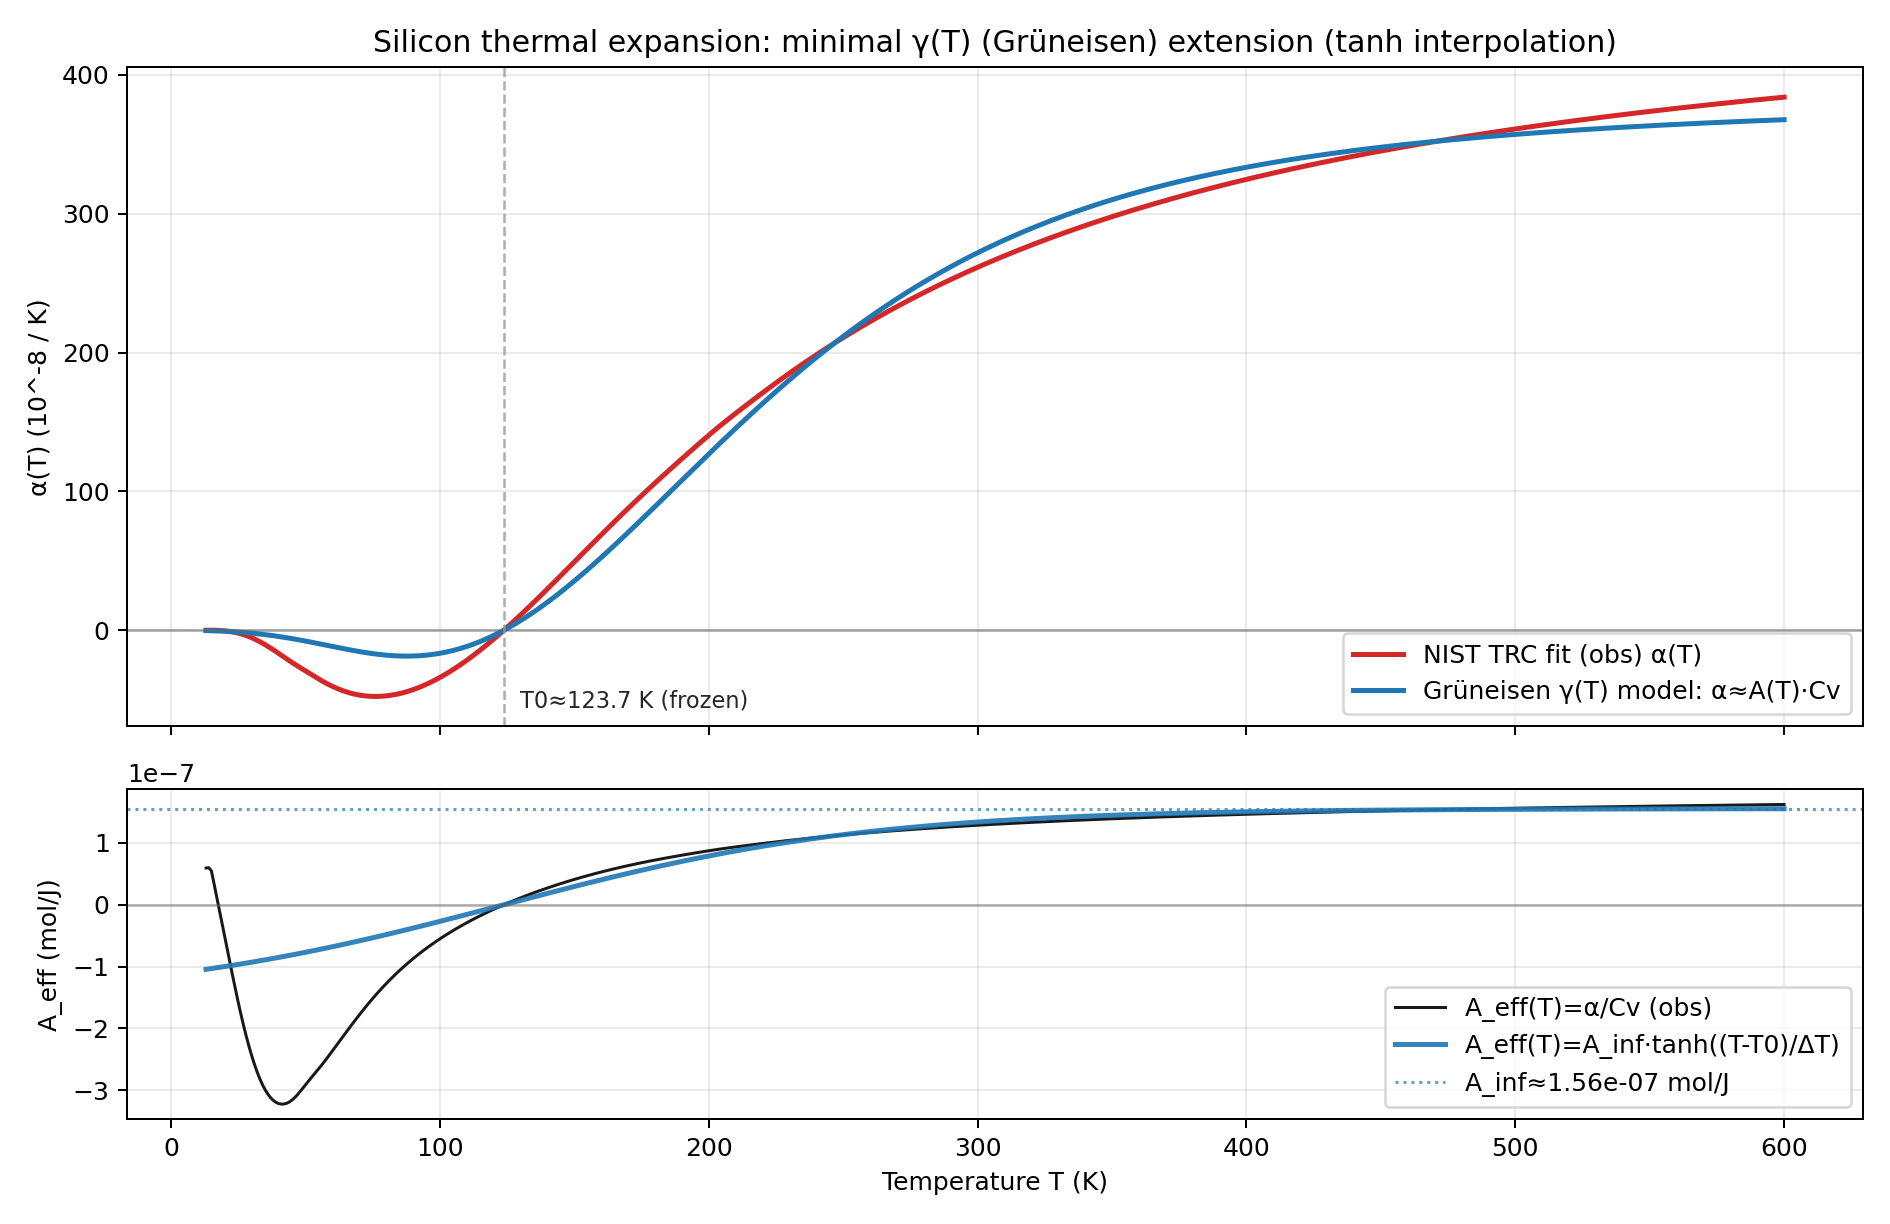

Values plotted in this chart, from the file beside it:
T_K, alpha_obs_1e-8_per_K, alpha_pred_1e-8_per_K, sigma_fit_1e-8_per_K, Cv_debye_J_per_molK, A_eff_obs_alpha_over_Cv_mol_per_J, A_eff_model_mol_per_J, residual_1e-8_per_K, rel_residual
13.0, 0.1056, -0.1852, 0.03, 0.01773, 5.9521579999505796e-08, -1.0440607121678339e-07, -0.2907, -2.754
14.0, 0.1331, -0.2298, 0.03, 0.02215, 6.008873040677376e-08, -1.0377445965721708e-07, -0.3629, -2.727
15.0, 0.1491, -0.281, 0.03, 0.02724, 5.4718146663056684e-08, -1.0313664913440057e-07, -0.43, -2.885
16.0, 0.1103, -0.3389, 0.03, 0.03306, 3.3363853246852793e-08, -1.0249261746964418e-07, -0.4492, -4.072
17.0, 0.04475, -0.4039, 0.03, 0.03966, 1.1283525916921124e-08, -1.0184234339916524e-07, -0.4486, -10.03
18.0, -0.04539, -0.4763, 0.03, 0.04707, -9.64128933605438e-09, -1.0118580659918084e-07, -0.4309, 9.495
19.0, -0.1718, -0.5565, 0.03, 0.05536, -3.1032443596063486e-08, -1.005229877110789e-07, -0.3847, 2.239
20.0, -0.3406, -0.6448, 0.03, 0.06457, -5.274633294702729e-08, -9.985386836665081e-08, -0.3042, 0.8931
21.0, -0.5573, -0.7414, 0.03, 0.07475, -7.454633467538125e-08, -9.917843121336873e-08, -0.1841, 0.3304
22.0, -0.8269, -0.8466, 0.03, 0.08595, -9.621290520819439e-08, -9.84966599396896e-08, -0.01963, 0.02374
23.0, -1.154, -0.9606, 0.03, 0.09821, -1.1754493725739244e-07, -9.78085393003679e-08, 0.1938, -0.1679
24.0, -1.544, -1.084, 0.03, 0.1116, -1.3836007754516466e-07, -9.711405514175789e-08, 0.4602, -0.2981
25.0, -1.999, -1.216, 0.03, 0.1261, -1.58494820422081e-07, -9.641319442708654e-08, 0.783, -0.3917
26.0, -2.523, -1.358, 0.03, 0.1419, -1.7780442319521054e-07, -9.570594526167662e-08, 1.165, -0.4617
27.0, -3.117, -1.509, 0.03, 0.1589, -1.9616267923306883e-07, -9.499229691810012e-08, 1.607, -0.5157
28.0, -3.782, -1.67, 0.03, 0.1772, -2.1346157776309157e-07, -9.427223986124046e-08, 2.112, -0.5584
29.0, -4.52, -1.842, 0.03, 0.1969, -2.2961087346361755e-07, -9.354576577324256e-08, 2.679, -0.5926
30.0, -5.329, -2.023, 0.03, 0.2179, -2.4453758408081495e-07, -9.281286757832845e-08, 3.307, -0.6205
31.0, -6.208, -2.214, 0.03, 0.2405, -2.5818543005003556e-07, -9.207353946745613e-08, 3.994, -0.6434
32.0, -7.155, -2.416, 0.03, 0.2645, -2.7051422601552514e-07, -9.132777692279857e-08, 4.739, -0.6624
33.0, -8.165, -2.627, 0.03, 0.2901, -2.8149922915373143e-07, -9.057557674201992e-08, 5.538, -0.6782
34.0, -9.236, -2.849, 0.03, 0.3172, -2.911304406654145e-07, -8.981693706232431e-08, 6.386, -0.6915
35.0, -10.36, -3.082, 0.03, 0.346, -2.994118390189358e-07, -8.905185738425403e-08, 7.279, -0.7026
36.0, -11.54, -3.324, 0.03, 0.3765, -3.063604868243563e-07, -8.828033859521154e-08, 8.212, -0.7118
37.0, -12.75, -3.577, 0.03, 0.4088, -3.120053870479871e-07, -8.75023829926808e-08, 9.177, -0.7195
38.0, -14.01, -3.84, 0.03, 0.4428, -3.163858710123352e-07, -8.671799430712234e-08, 10.17, -0.7259
39.0, -15.29, -4.113, 0.03, 0.4786, -3.1954922536907965e-07, -8.592717772451656e-08, 11.18, -0.7311
40.0, -16.6, -4.395, 0.03, 0.5163, -3.2154733152244587e-07, -8.512993990852882e-08, 12.21, -0.7352
41.0, -17.92, -4.688, 0.03, 0.5559, -3.224324973565663e-07, -8.432628902227065e-08, 13.24, -0.7385
42.0, -19.25, -4.99, 0.03, 0.5975, -3.2225356187780477e-07, -8.351623474962975e-08, 14.26, -0.7408
43.0, -20.58, -5.301, 0.03, 0.641, -3.210545849181372e-07, -8.26997883161427e-08, 15.28, -0.7424
44.0, -21.89, -5.621, 0.03, 0.6866, -3.188792233026911e-07, -8.187696250938304e-08, 16.27, -0.7432
45.0, -23.18, -5.95, 0.03, 0.7341, -3.1578293362700067e-07, -8.104777169883726e-08, 17.23, -0.7433
46.0, -24.44, -6.287, 0.03, 0.7838, -3.118514287577681e-07, -8.021223185524232e-08, 18.16, -0.7428
47.0, -25.67, -6.632, 0.03, 0.8356, -3.072180993668083e-07, -7.937036056935637e-08, 19.04, -0.7416
48.0, -26.87, -6.985, 0.03, 0.8895, -3.020687544704287e-07, -7.852217707013561e-08, 19.88, -0.7401
49.0, -28.05, -7.344, 0.03, 0.9456, -2.966236777127529e-07, -7.766770224229013e-08, 20.7, -0.7382
50.0, -29.22, -7.71, 0.5, 1.004, -2.910968043861685e-07, -7.680695864319062e-08, 21.51, -0.7361
51.0, -30.4, -8.081, 0.5, 1.064, -2.8564591164978207e-07, -7.593997051909901e-08, 22.32, -0.7341
52.0, -31.59, -8.458, 0.5, 1.127, -2.803368520590278e-07, -7.506676382069568e-08, 23.13, -0.7322
53.0, -32.79, -8.84, 0.5, 1.192, -2.7514083316693295e-07, -7.418736621787592e-08, 23.95, -0.7304
54.0, -33.98, -9.226, 0.5, 1.259, -2.6996693548455433e-07, -7.33018071137885e-08, 24.75, -0.7285
55.0, -35.15, -9.614, 0.5, 1.328, -2.6471290385854e-07, -7.241011765809007e-08, 25.53, -0.7265
56.0, -36.28, -10.01, 0.5, 1.399, -2.5930877401674495e-07, -7.151233075938815e-08, 26.28, -0.7242
57.0, -37.37, -10.4, 0.5, 1.473, -2.537352808137862e-07, -7.060848109684716e-08, 26.97, -0.7217
58.0, -38.41, -10.79, 0.5, 1.548, -2.48015670059704e-07, -6.969860513093106e-08, 27.61, -0.719
59.0, -39.39, -11.19, 0.5, 1.626, -2.421933176530278e-07, -6.878274111325749e-08, 28.2, -0.716
60.0, -40.33, -11.58, 0.5, 1.706, -2.3631061238115403e-07, -6.786092909553818e-08, 28.75, -0.7128
61.0, -41.21, -11.97, 0.5, 1.789, -2.3039814674127013e-07, -6.693321093758112e-08, 29.24, -0.7095
62.0, -42.04, -12.36, 0.5, 1.873, -2.2447439523660294e-07, -6.599963031433046e-08, 29.68, -0.706
63.0, -42.82, -12.75, 0.5, 1.959, -2.1855082668407126e-07, -6.506023272192091e-08, 30.07, -0.7023
64.0, -43.54, -13.13, 0.5, 2.048, -2.1263721295541388e-07, -6.411506548272334e-08, 30.41, -0.6985
65.0, -44.2, -13.5, 0.5, 2.138, -2.0674450778227964e-07, -6.316417774936006e-08, 30.7, -0.6945
66.0, -44.8, -13.87, 0.5, 2.23, -2.008852500165747e-07, -6.220762050766809e-08, 30.93, -0.6903
67.0, -45.34, -14.24, 0.5, 2.324, -1.9507263462872305e-07, -6.124544657858966e-08, 31.11, -0.686
68.0, -45.82, -14.59, 0.5, 2.42, -1.8931935193965164e-07, -6.027771061897049e-08, 31.23, -0.6816
69.0, -46.25, -14.93, 0.5, 2.518, -1.8363676325237747e-07, -5.930446912124668e-08, 31.31, -0.6771
70.0, -46.61, -15.27, 0.5, 2.618, -1.780345173442473e-07, -5.8325780412002296e-08, 31.34, -0.6724
71.0, -46.92, -15.59, 0.5, 2.719, -1.7252049264059095e-07, -5.7341704649380605e-08, 31.32, -0.6676
72.0, -47.16, -15.91, 0.5, 2.822, -1.6710091537530166e-07, -5.6352303819332873e-08, 31.26, -0.6628
... 528 more rows
